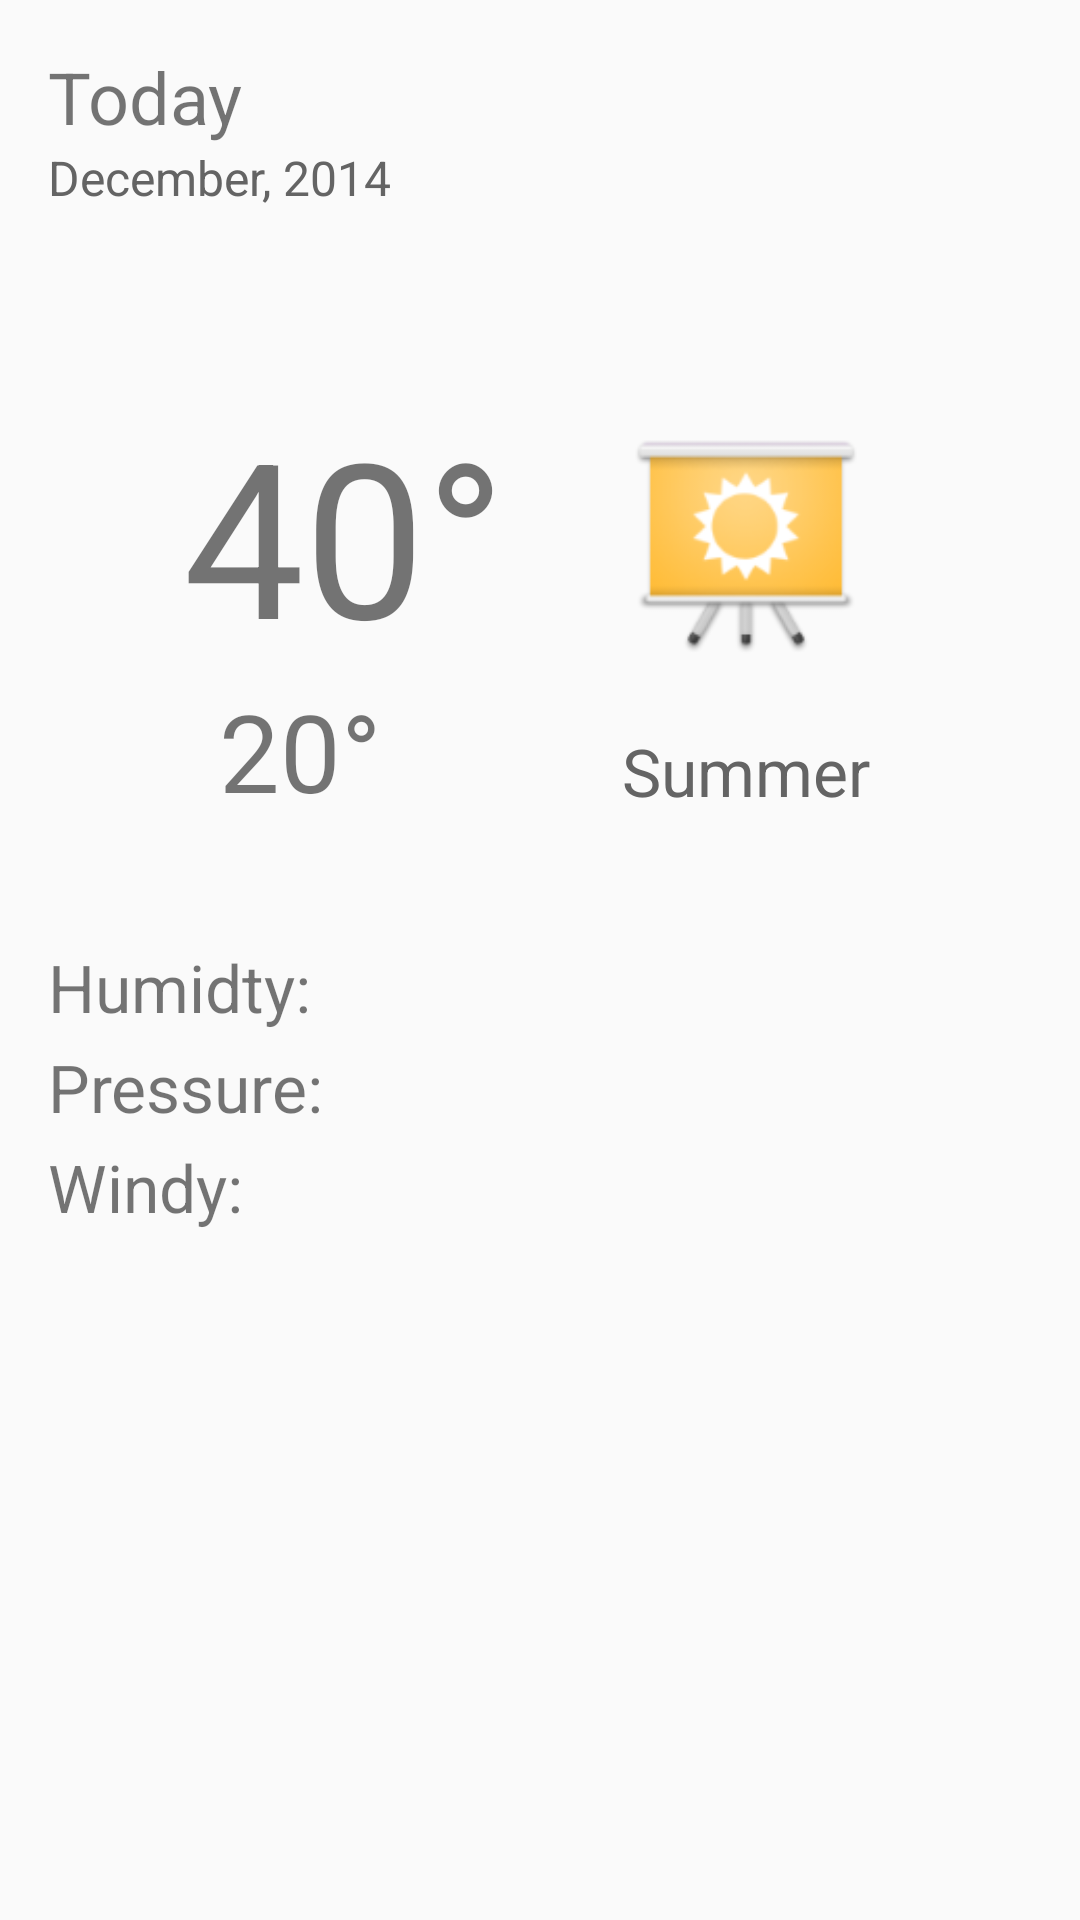

Produce the Android XML layout that renders to this screen, including the resource entries it uses.
<!-- AndroidManifest.xml: application theme AppTheme -->
<!-- res/layout/fragment_detail.xml -->
<LinearLayout xmlns:android="http://schemas.android.com/apk/res/android"
    xmlns:tools="http://schemas.android.com/tools"
    android:layout_width="match_parent"
    android:layout_height="match_parent"
    android:paddingLeft="@dimen/activity_horizontal_margin"
    android:paddingRight="@dimen/activity_horizontal_margin"
    android:paddingTop="@dimen/activity_vertical_margin"
    android:paddingBottom="@dimen/activity_vertical_margin"
    android:orientation="vertical"
    tools:context="com.luizcarlos.sunshine.DetailActivity$PlaceholderFragment">

    <TextView
        android:id="@+id/text_detail_day"
        android:text="@string/today"
        android:layout_width="wrap_content"
        android:layout_height="wrap_content"
        android:textSize="24sp"/>

    <TextView
        android:id="@+id/text_detail_date"
        android:text="December, 2014"
        android:layout_width="wrap_content"
        android:layout_height="wrap_content"
        android:textSize="16sp"
        android:textColor="#646464"/>
    
    <LinearLayout
        android:layout_width="match_parent"
        android:layout_height="wrap_content"
        android:orientation="horizontal"
        android:layout_marginTop="60dp"
        android:gravity="center">

        <LinearLayout
            android:layout_width="wrap_content"
            android:layout_height="wrap_content"
            android:orientation="vertical"
            android:layout_marginRight="30dp"
            >
    
            <TextView
                android:id="@+id/temp_max_day"
                android:layout_width="wrap_content"
                android:layout_height="wrap_content"
                android:textSize="72sp"
                android:text="40°"/>
    
            <TextView
                android:id="@+id/temp_min_day"
                android:layout_width="wrap_content"
                android:layout_height="wrap_content"
                android:textSize="36sp"
                android:text="20°"
                android:layout_marginLeft="12dp"/>
    
        </LinearLayout>
        
        <LinearLayout
            android:layout_width="wrap_content"
            android:layout_height="wrap_content"
            android:orientation="vertical">

            <ImageView
                android:layout_width="100dp"
                android:layout_height="100dp"
                android:src="@drawable/ic_launcher"/>

            <TextView
                android:id="@+id/text_sesson_day"
                android:layout_width="wrap_content"
                android:layout_height="wrap_content"
                android:text="Summer"
                android:textSize="22sp"
                android:layout_gravity="center"
                android:layout_marginTop="10dp"
                android:textColor="#646464"/>
        </LinearLayout>

    </LinearLayout>

    <TextView
        android:layout_marginTop="40dp"
        android:id="@+id/text_umidity"
        android:layout_width="wrap_content"
        android:layout_height="wrap_content"
        android:text="Humidty:"
        android:textSize="22sp"
        android:paddingBottom="4dp"/>

    <TextView
        android:id="@+id/text_pressure"
        android:layout_width="wrap_content"
        android:layout_height="wrap_content"
        android:text="Pressure:"
        android:textSize="22sp"
        android:paddingBottom="4dp"/>

    <TextView
        android:id="@+id/text_windy"
        android:layout_width="wrap_content"
        android:layout_height="wrap_content"
        android:text="Windy:"
        android:paddingBottom="4dp"
        android:textSize="22sp"
        android:textStyle=""/>

</LinearLayout>
<!-- resources referenced by this layout -->
<resources>
  <dimen name="activity_horizontal_margin">16dp</dimen>
  <dimen name="activity_vertical_margin">16dp</dimen>
  <!-- drawable ic_launcher: png bitmap (drawable-hdpi, 3792 bytes) -->
  <string name="today">Today</string>
  <style name="AppTheme" parent="Theme.AppCompat.Light.DarkActionBar">
          <item name="android:actionBarStyle">@style/ActionBar.Solid.Sunshine</item>
          
          
          
  
      </style>
  <style name="ActionBar.Solid.Sunshine" parent="@style/Widget.AppCompat.Light.ActionBar.Solid.Inverse">
          <item name="android:background">@color/sunshine_blue</item>
  
          <item name="android:popupMenuStyle">@style/PopupMenu</item>
      </style>
  <style name="PopupMenu" parent="@style/Widget.AppCompat.PopupMenu">
          <item name="android:popupBackground">@color/grey</item>
      </style>
</resources>
